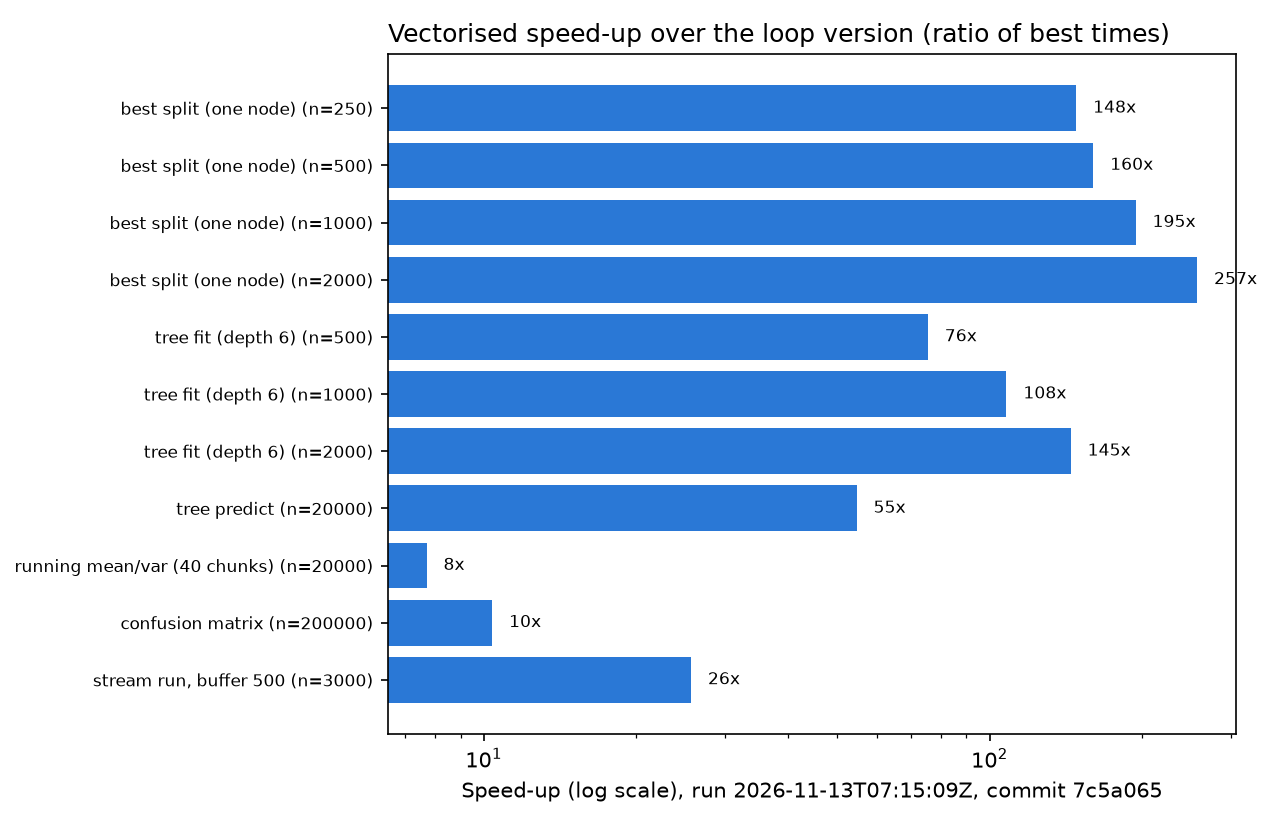

Source data for this figure (header and first rows):
operation, n, loop_best_s, vectorised_best_s, speedup, loop_mean_s, vectorised_mean_s
best split (one node), 250, 0.04648, 0.0003133, 148.4, 0.04967, 0.0003551
best split (one node), 500, 0.09036, 0.0005635, 160.4, 0.091, 0.0006193
best split (one node), 1000, 0.221, 0.001136, 194.5, 0.2331, 0.001158
best split (one node), 2000, 0.5947, 0.002311, 257.4, 0.5965, 0.00236
tree fit (depth 6), 500, 0.4165, 0.005515, 75.53, 0.4177, 0.005565
tree fit (depth 6), 1000, 0.9798, 0.009071, 108, 0.991, 0.009125
tree fit (depth 6), 2000, 2.473, 0.01709, 144.7, 2.475, 0.01719
tree predict, 20000, 0.1919, 0.003514, 54.62, 0.1929, 0.003557
running mean/var (40 chunks), 20000, 0.0389, 0.005047, 7.708, 0.03948, 0.005108
confusion matrix, 200000, 0.07276, 0.007003, 10.39, 0.07324, 0.007065
stream run, buffer 500, 3000, 2.066, 0.08039, 25.7, 2.066, 0.0809
